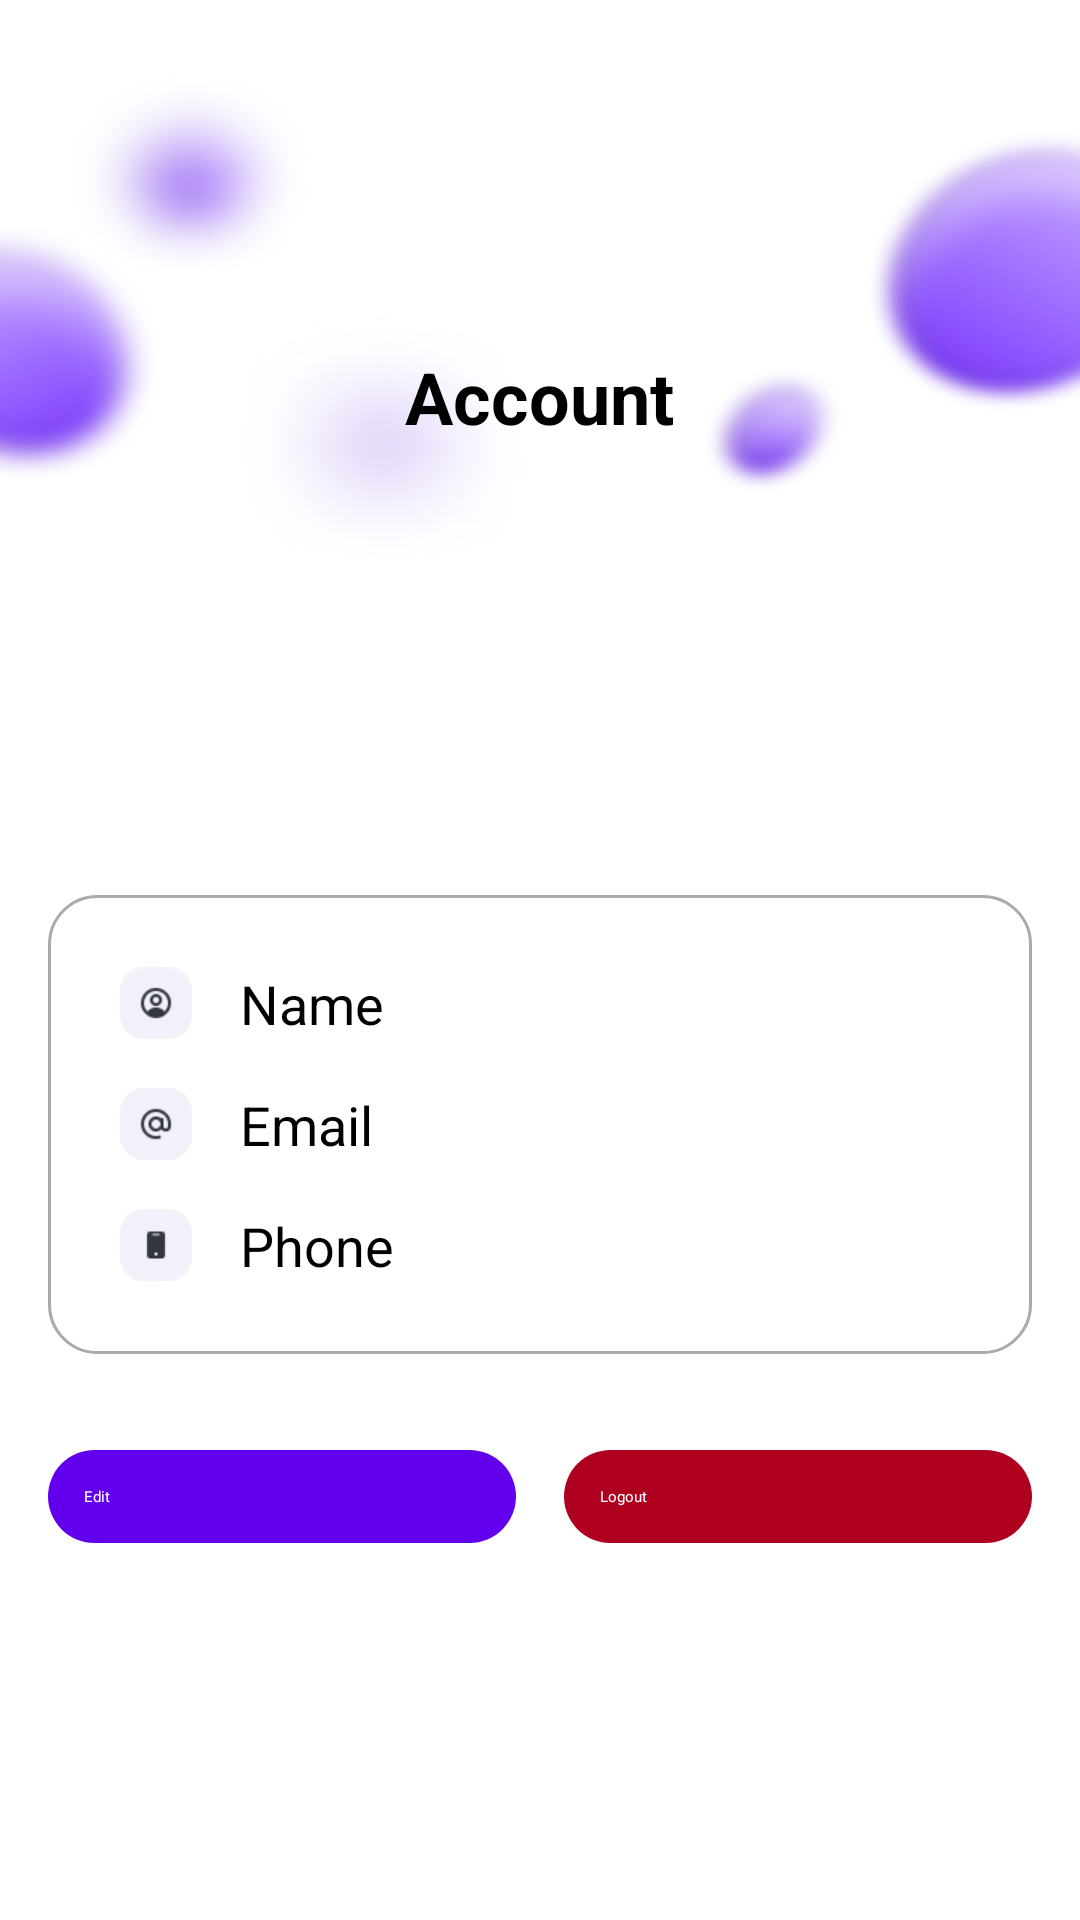

Write the Android layout XML for this screen, with the resource values it uses.
<!-- AndroidManifest.xml: application theme Theme.Task1 -->
<!-- res/layout/fragment_setting.xml -->
<RelativeLayout
    xmlns:android="http://schemas.android.com/apk/res/android"
    android:layout_width="match_parent"
    android:layout_height="match_parent"
    android:background="@drawable/background_pattern"
    android:padding="16dp">

    
    <TextView
        android:id="@+id/tv_title"
        android:layout_width="wrap_content"
        android:layout_height="wrap_content"
        android:text="Account"
        android:textSize="24sp"
        android:textStyle="bold"
        android:textColor="@android:color/black"
        android:layout_centerHorizontal="true"
        android:layout_marginTop="100dp"/>

    
    <LinearLayout
        android:id="@+id/user_info_section"
        android:layout_width="match_parent"
        android:layout_height="wrap_content"
        android:orientation="vertical"
        android:background="@drawable/rounded_white_background"
        android:padding="24dp"
        android:layout_below="@id/tv_title"
        android:layout_marginTop="150dp">

        
        <LinearLayout
            android:layout_width="match_parent"
            android:layout_height="wrap_content"
            android:orientation="horizontal"
            android:gravity="center_vertical"
            android:layout_marginBottom="16dp">

            <ImageView
                android:layout_width="24dp"
                android:layout_height="24dp"
                android:src="@drawable/ic_name_icon"
                android:layout_gravity="center_vertical"
                android:layout_marginEnd="16dp"/>

            <TextView
                android:id="@+id/tv_name"
                android:layout_width="wrap_content"
                android:layout_height="wrap_content"
                android:text="Name"
                android:textSize="18sp"
                android:textColor="@android:color/black"
                android:layout_gravity="center_vertical"/>
        </LinearLayout>

        
        <LinearLayout
            android:layout_width="match_parent"
            android:layout_height="wrap_content"
            android:orientation="horizontal"
            android:gravity="center_vertical"
            android:layout_marginBottom="16dp">

            <ImageView
                android:layout_width="24dp"
                android:layout_height="24dp"
                android:src="@drawable/ic_email_icon"
                android:layout_gravity="center_vertical"
                android:layout_marginEnd="16dp"/>

            <TextView
                android:id="@+id/tv_email"
                android:layout_width="wrap_content"
                android:layout_height="wrap_content"
                android:text="Email"
                android:textSize="18sp"
                android:textColor="@android:color/black"
                android:layout_gravity="center_vertical"/>
        </LinearLayout>

        
        <LinearLayout
            android:layout_width="match_parent"
            android:layout_height="wrap_content"
            android:orientation="horizontal"
            android:gravity="center_vertical">

            <ImageView
                android:layout_width="24dp"
                android:layout_height="24dp"
                android:src="@drawable/ic_phone_icon"
                android:layout_gravity="center_vertical"
                android:layout_marginEnd="16dp"/>

            <TextView
                android:id="@+id/tv_phone"
                android:layout_width="wrap_content"
                android:layout_height="wrap_content"
                android:text="Phone"
                android:textSize="18sp"
                android:textColor="@android:color/black"
                android:layout_gravity="center_vertical"/>
        </LinearLayout>
    </LinearLayout>

    
    <LinearLayout
        android:layout_width="match_parent"
        android:layout_height="wrap_content"
        android:orientation="horizontal"
        android:layout_below="@id/user_info_section"
        android:layout_marginTop="32dp"
        android:gravity="center">

        
        <Button
            android:id="@+id/btn_edit"
            android:layout_width="0dp"
            android:layout_height="wrap_content"
            android:layout_weight="1"
            android:text="Edit"
            android:textColor="@android:color/white"
            android:background="@drawable/button_edit_background"
            android:layout_marginEnd="8dp"
            android:padding="12dp"/>

        
        <Button
            android:id="@+id/btn_logout"
            android:layout_width="0dp"
            android:layout_height="wrap_content"
            android:layout_weight="1"
            android:text="Logout"
            android:textColor="@android:color/white"
            android:background="@drawable/button_logout_background"
            android:layout_marginStart="8dp"
            android:padding="12dp"/>
    </LinearLayout>
</RelativeLayout>
<!-- resources referenced by this layout -->
<resources>
  <!-- drawable background_pattern: png bitmap (drawable, 30416 bytes) -->
  <!-- drawable button_edit_background (drawable) -->
  <shape xmlns:android="http://schemas.android.com/apk/res/android">
      <solid android:color="#6200EE" /> 
      <corners android:radius="16dp" />  
  </shape>
  <!-- drawable button_logout_background (drawable) -->
  <shape xmlns:android="http://schemas.android.com/apk/res/android">
      <solid android:color="#B00020" /> 
      <corners android:radius="16dp" />  
  </shape>
  <!-- drawable ic_email_icon: png bitmap (drawable, 1203 bytes) -->
  <!-- drawable ic_name_icon: png bitmap (drawable, 1229 bytes) -->
  <!-- drawable ic_phone_icon: png bitmap (drawable, 736 bytes) -->
  <!-- drawable rounded_white_background (drawable) -->
  <shape xmlns:android="http://schemas.android.com/apk/res/android">
      <solid android:color="@android:color/white" />
  
      
      <corners android:radius="16dp" />
  
      
      <stroke
          android:width="1dp"
          android:color="@android:color/darker_gray" />
  </shape>
</resources>
